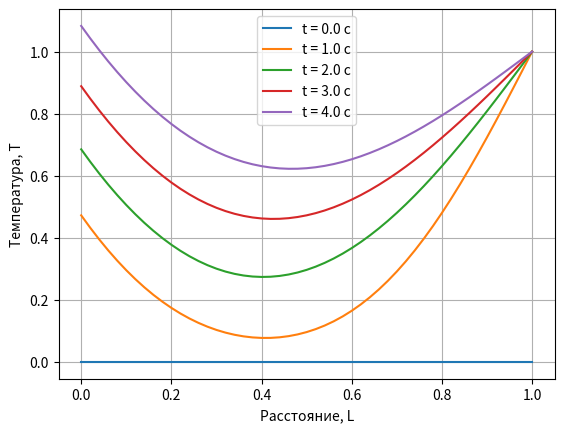

Write Python code to recreate this figure.
import numpy as np 
import matplotlib.pyplot as plt 
 
 
dx = 0.02 
dt = 0.001 
 

D = 0.1 
if D >= dx**2 / (2 * dt):
    raise ValueError(f"Условие Куранта нарушено! Убедитесь, что D * dt / dx^2 <= 0.5. Текущее значение: {D * dt / dx ** 2}")
Tm = 4.0 
L = 1.0  
 
x = np.arange(0, L + dx, dx) 
t = np.arange(0, Tm + dt, dt) 
 
xn = len(x)
tn = len(t) 
 
T = np.zeros((xn, tn)) 
 
T[0, :] = 0 
 
for j in range(1, tn): 
    for i in range(1, xn - 1): 
        T[i, j] = D * T[i - 1, j - 1] + (1 - 2 * D) * T[i, j - 1] + D * T[i + 1, j - 1] 
 
    T[0, j] = T[1, j] + 2*dx  
    T[-1, j] = 1 
 
 
for j in range(0, tn, 1000): 
    plt.plot(x, T[:, j])
 
 
plt.legend([f't = {round(t[j], 3)} с' for j in range(0, tn, 1000)]) 
plt.xlabel("Расстояние, L") 
plt.ylabel('Температура, T') 
plt.grid(True) 
plt.show()
